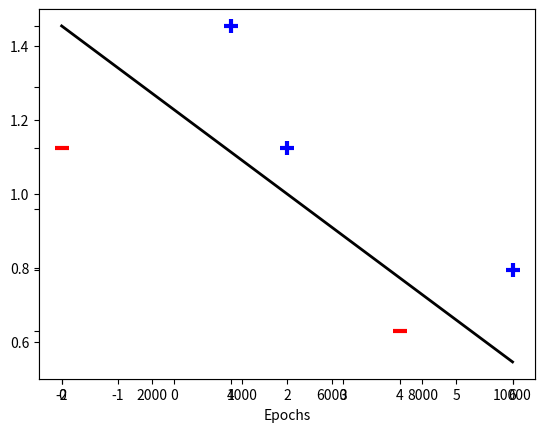

Generate this figure with matplotlib:
"""
  @author Victor I. Afolabi
  A.I. Engineer & Software developer
  javafolabi@gmail.com
  Created on 26 August, 2017 @ 10:20 PM.
  Copyright (c) 2017. victor. All rights reserved.
"""

import numpy as np
from matplotlib import pyplot as plt


class SVC(object):
    def __init__(self, learning_rate=1):
        self.W = None
        self.learning_rate = learning_rate
        self.__lambda = None

    def fit(self, X, y, epochs=10000):
        self.__lambda = 1 / epochs
        self.W = np.zeros(len(X[0]))
        # store misclassified points
        errors = []
        print('Training starting...')
        for epoch in range(1, epochs + 1):
            error = 0
            for i, x in enumerate(X):
                # noinspection PyTypeChecker
                if (y[i] * np.dot(X[i], self.W)) < 1:
                    # Misclassified points
                    self.W = self.W + self.learning_rate * (X[i] * y[i] + (-2 * self.__lambda * self.W))
                    error = 1
                else:
                    # Correct classification
                    self.W = self.W + self.learning_rate * (-2 * self.__lambda * self.W)
            errors.append(error)
        self.__plot_error(errors)

    def predict(self, X):
        return np.dot(X, self.W)

    @classmethod
    def plot(cls, X, line_X, line_y):
        for i, sample in enumerate(X):
            if i < 2:
                plt.scatter(sample[0], sample[1], s=100, c='red', marker='_', linewidths=3)
            else:
                plt.scatter(sample[0], sample[1], s=100, c='blue', marker='+', linewidths=3)
        plt.plot(line_X, line_y, color='k', linewidth=2)
        plt.show()

    @staticmethod
    def __plot_error(errors):
        plt.plot(errors, '|')
        plt.ylim(0.5, 1.5)
        plt.axes().set_yticklabels([])
        plt.xlabel('Epochs')


if __name__ == '__main__':
    # Input [x, y, bias]
    X = np.array([
        [-2, 4, -1],
        [4, 1, -1],
        [1, 6, -1],
        [2, 4, -1],
        [6, 2, -1]
    ])
    # Labels
    y = np.array([-1, -1, 1, 1, 1])

    svm = SVC()
    svm.fit(X, y)
    svm.plot(X, [-2, 6], [6, 0.5])
